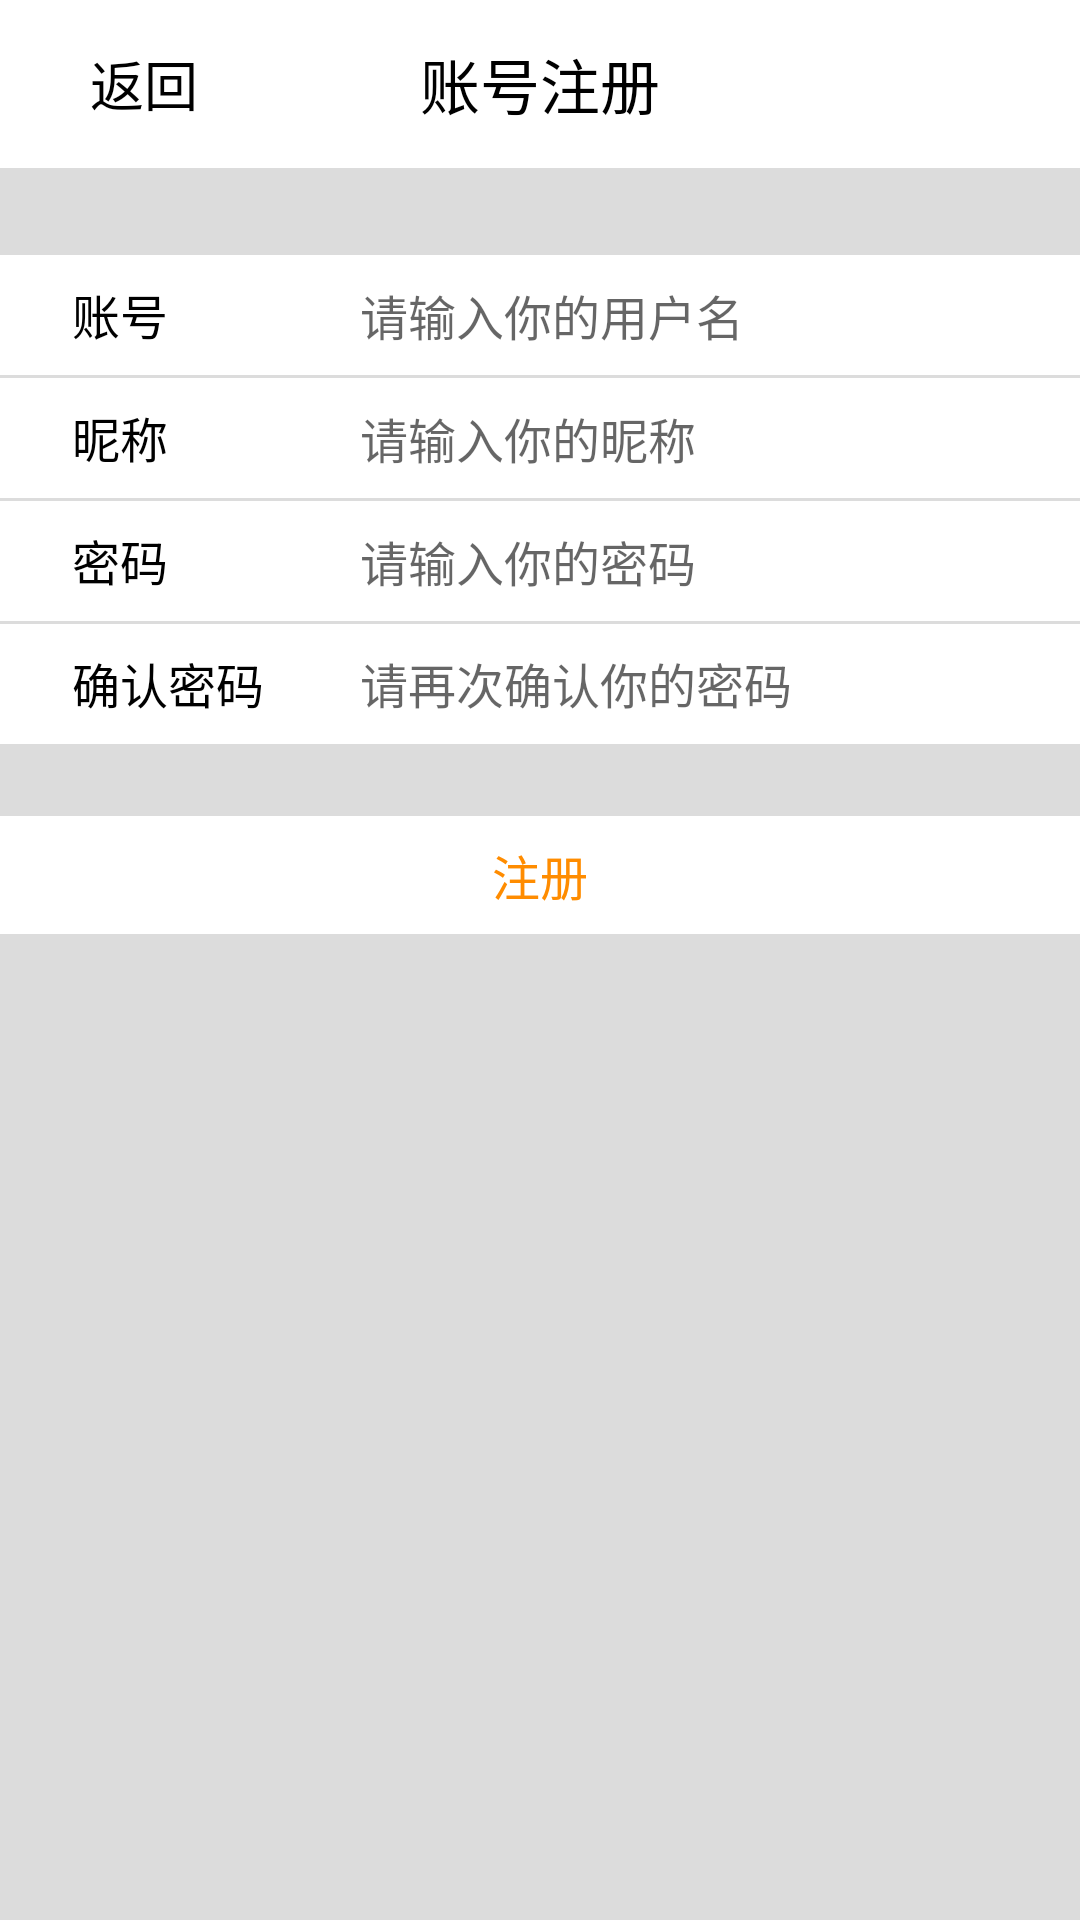

Write the Android layout XML for this screen, with the resource values it uses.
<!-- AndroidManifest.xml: application theme AppTheme -->
<!-- res/layout/activity_register.xml -->
<?xml version="1.0" encoding="utf-8"?>
<androidx.constraintlayout.widget.ConstraintLayout
    xmlns:android="http://schemas.android.com/apk/res/android" android:layout_width="match_parent"
    xmlns:custom="http://schemas.android.com/apk/res-auto"
    xmlns:tools="http://schemas.android.com/tools"
    xmlns:app="http://schemas.android.com/apk/res-auto"
    android:layout_height="match_parent"
    android:background="@color/divider">

    <androidx.appcompat.widget.Toolbar
        android:id="@+id/editInfo_toolbar"
        android:layout_width="match_parent"
        android:layout_height="?attr/actionBarSize"
        android:background="@color/white"
        custom:layout_constraintTop_toTopOf="parent">

        <TextView
            android:id="@+id/btn_return"
            android:layout_width="64dp"
            android:layout_height="33dp"
            android:layout_gravity="left"
            android:layout_marginRight="20dp"
            android:gravity="center"
            android:text="返回"
            android:textColor="#000000"
            android:textSize="18sp" />

        <TextView
            android:layout_width="wrap_content"
            android:layout_height="match_parent"
            android:layout_gravity="center"
            android:gravity="center"
            android:text="账号注册"
            android:textColor="#000000"
            android:textSize="20sp"
            tools:layout_editor_absoluteX="16dp" />


    </androidx.appcompat.widget.Toolbar>

    <androidx.constraintlayout.widget.ConstraintLayout
        android:id="@+id/constraintLayout1"
        android:layout_width="match_parent"
        android:layout_height="40dp"
        android:layout_marginTop="29dp"
        android:background="@color/white"
        custom:layout_constraintEnd_toEndOf="parent"
        custom:layout_constraintStart_toStartOf="parent"
        custom:layout_constraintTop_toBottomOf="@+id/editInfo_toolbar">

        <TextView
            android:id="@+id/textView1"
            android:layout_width="wrap_content"
            android:layout_height="wrap_content"
            android:layout_marginStart="24dp"
            android:layout_marginTop="8dp"
            android:layout_marginBottom="8dp"
            android:text="账号"
            android:textColor="@color/black"
            android:textSize="16sp"
            app:layout_constraintBottom_toBottomOf="parent"
            app:layout_constraintStart_toStartOf="parent"
            app:layout_constraintTop_toTopOf="parent"
            app:layout_constraintVertical_bias="0.0"
            android:layout_marginLeft="24dp"  />

        <EditText
            android:id="@+id/register_username"
            android:layout_width="wrap_content"
            android:layout_height="wrap_content"
            android:layout_marginStart="120dp"
            android:layout_marginLeft="120dp"
            android:background="#FFFFFF"
            android:ems="13"
            android:hint="请输入你的用户名"
            android:inputType="text"
            android:textColor="@color/textView_default"
            android:textSize="16sp"
            app:layout_constraintStart_toStartOf="parent"
            custom:layout_constraintBottom_toBottomOf="parent"
            custom:layout_constraintTop_toTopOf="parent" />

    </androidx.constraintlayout.widget.ConstraintLayout>

    <androidx.constraintlayout.widget.ConstraintLayout
        android:id="@+id/constraintLayout2"
        android:layout_width="match_parent"
        android:layout_height="40dp"
        android:layout_marginTop="1dp"
        android:background="@color/white"
        custom:layout_constraintEnd_toEndOf="parent"
        custom:layout_constraintStart_toStartOf="parent"
        custom:layout_constraintTop_toBottomOf="@+id/constraintLayout1">

        <TextView
            android:id="@+id/textView2"
            android:layout_width="wrap_content"
            android:layout_height="wrap_content"
            android:layout_marginStart="24dp"
            android:layout_marginTop="8dp"
            android:layout_marginBottom="8dp"
            android:text="昵称"
            android:textColor="@color/black"
            android:textSize="16sp"
            app:layout_constraintBottom_toBottomOf="parent"
            app:layout_constraintStart_toStartOf="parent"
            app:layout_constraintTop_toTopOf="parent"
            app:layout_constraintVertical_bias="0.0"
            android:layout_marginLeft="24dp" />

        <EditText
            android:id="@+id/register_nickname"
            android:layout_width="wrap_content"
            android:layout_height="wrap_content"
            android:layout_marginStart="120dp"
            android:layout_marginLeft="120dp"
            android:background="#FFFFFF"
            android:ems="13"
            android:hint="请输入你的昵称"
            android:textColor="@color/textView_default"
            android:textSize="16sp"
            app:layout_constraintStart_toStartOf="parent"
            custom:layout_constraintBottom_toBottomOf="parent"
            custom:layout_constraintTop_toTopOf="parent" />

    </androidx.constraintlayout.widget.ConstraintLayout>

    <androidx.constraintlayout.widget.ConstraintLayout
        android:id="@+id/constraintLayout3"
        android:layout_width="match_parent"
        android:layout_height="40dp"
        android:layout_marginTop="1dp"
        android:background="@color/white"
        custom:layout_constraintEnd_toEndOf="parent"
        custom:layout_constraintStart_toStartOf="parent"
        custom:layout_constraintTop_toBottomOf="@+id/constraintLayout2">

        <TextView
            android:id="@+id/textView3"
            android:layout_width="wrap_content"
            android:layout_height="wrap_content"
            android:layout_marginStart="24dp"
            android:layout_marginLeft="24dp"
            android:layout_marginTop="8dp"
            android:text="@string/pwd"
            android:textColor="@color/black"
            android:textSize="16sp"
            app:layout_constraintBottom_toBottomOf="parent"
            app:layout_constraintStart_toStartOf="parent"
            app:layout_constraintTop_toTopOf="parent"
            app:layout_constraintVertical_bias="0.0" />

        <EditText
            android:id="@+id/register_pwd"
            android:layout_width="wrap_content"
            android:layout_height="wrap_content"
            android:layout_marginStart="120dp"
            android:layout_marginLeft="120dp"
            android:background="#FFFFFF"
            android:ems="13"
            android:hint="请输入你的密码"
            android:inputType="text|textPassword"
            android:textColor="@color/textView_default"
            android:textSize="16sp"
            app:layout_constraintStart_toStartOf="parent"
            custom:layout_constraintBottom_toBottomOf="parent"
            custom:layout_constraintTop_toTopOf="parent" />

    </androidx.constraintlayout.widget.ConstraintLayout>

    <androidx.constraintlayout.widget.ConstraintLayout
        android:id="@+id/constraintLayout4"
        android:layout_width="match_parent"
        android:layout_height="40dp"
        android:layout_marginTop="1dp"
        android:background="@color/white"
        custom:layout_constraintEnd_toEndOf="parent"
        custom:layout_constraintStart_toStartOf="parent"
        custom:layout_constraintTop_toBottomOf="@+id/constraintLayout3">

        <TextView
            android:id="@+id/textView4"
            android:layout_width="wrap_content"
            android:layout_height="wrap_content"
            android:layout_marginStart="24dp"
            android:layout_marginTop="8dp"
            android:layout_marginBottom="8dp"
            android:text="@string/pwd_again"
            android:textColor="@color/black"
            android:textSize="16sp"
            app:layout_constraintBottom_toBottomOf="parent"
            app:layout_constraintStart_toStartOf="parent"
            app:layout_constraintTop_toTopOf="parent"
            app:layout_constraintVertical_bias="0.0"
            android:layout_marginLeft="24dp" />

        <EditText
            android:id="@+id/register_pwdAgain"
            android:layout_width="wrap_content"
            android:layout_height="wrap_content"
            android:layout_marginStart="120dp"
            android:background="#FFFFFF"
            android:ems="13"
            android:inputType="text|textPassword"
            android:hint="请再次确认你的密码"
            android:textColor="@color/textView_default"
            android:textSize="16sp"
            app:layout_constraintStart_toStartOf="parent"
            custom:layout_constraintTop_toTopOf="@+id/textView4"
            android:layout_marginLeft="120dp" />

    </androidx.constraintlayout.widget.ConstraintLayout>


    <androidx.constraintlayout.widget.ConstraintLayout
        android:id="@+id/settings_layout_register"
        android:layout_width="match_parent"
        android:layout_height="wrap_content"
        android:layout_marginTop="24dp"
        android:background="@color/white"
        custom:layout_constraintStart_toStartOf="parent"
        custom:layout_constraintTop_toBottomOf="@+id/constraintLayout4">

        <TextView
            android:id="@+id/textView5"
            android:layout_width="wrap_content"
            android:layout_height="wrap_content"
            android:layout_marginTop="8dp"
            android:layout_marginBottom="8dp"
            android:text="@string/action_register"
            android:textColor="@color/theme_orange"
            android:textSize="16sp"
            app:layout_constraintBottom_toBottomOf="parent"
            app:layout_constraintStart_toStartOf="parent"
            app:layout_constraintTop_toTopOf="parent"
            app:layout_constraintVertical_bias="0.0"
            custom:layout_constraintEnd_toEndOf="parent" />

    </androidx.constraintlayout.widget.ConstraintLayout>


</androidx.constraintlayout.widget.ConstraintLayout>
<!-- resources referenced by this layout -->
<resources>
  <color name="black">#ff000000</color>
  <color name="divider">#DCDCDC</color>
  <color name="textView_default">#888888</color>
  <color name="theme_orange">#FF8C00</color>
  <color name="white">#FFFFFF</color>
  <string name="action_register">注册</string>
  <string name="pwd">密码</string>
  <string name="pwd_again">确认密码</string>
  <style name="AppTheme" parent="Theme.AppCompat.Light.NoActionBar">
          
          <item name="colorPrimary">@color/colorPrimary</item>
          <item name="colorPrimaryDark">@color/colorPrimaryDark</item>
          <item name="colorAccent">@color/colorAccent</item>
      </style>
  <color name="colorPrimary">#6200EE</color>
  <color name="colorPrimaryDark">#3700B3</color>
  <color name="colorAccent">#03DAC5</color>
</resources>
